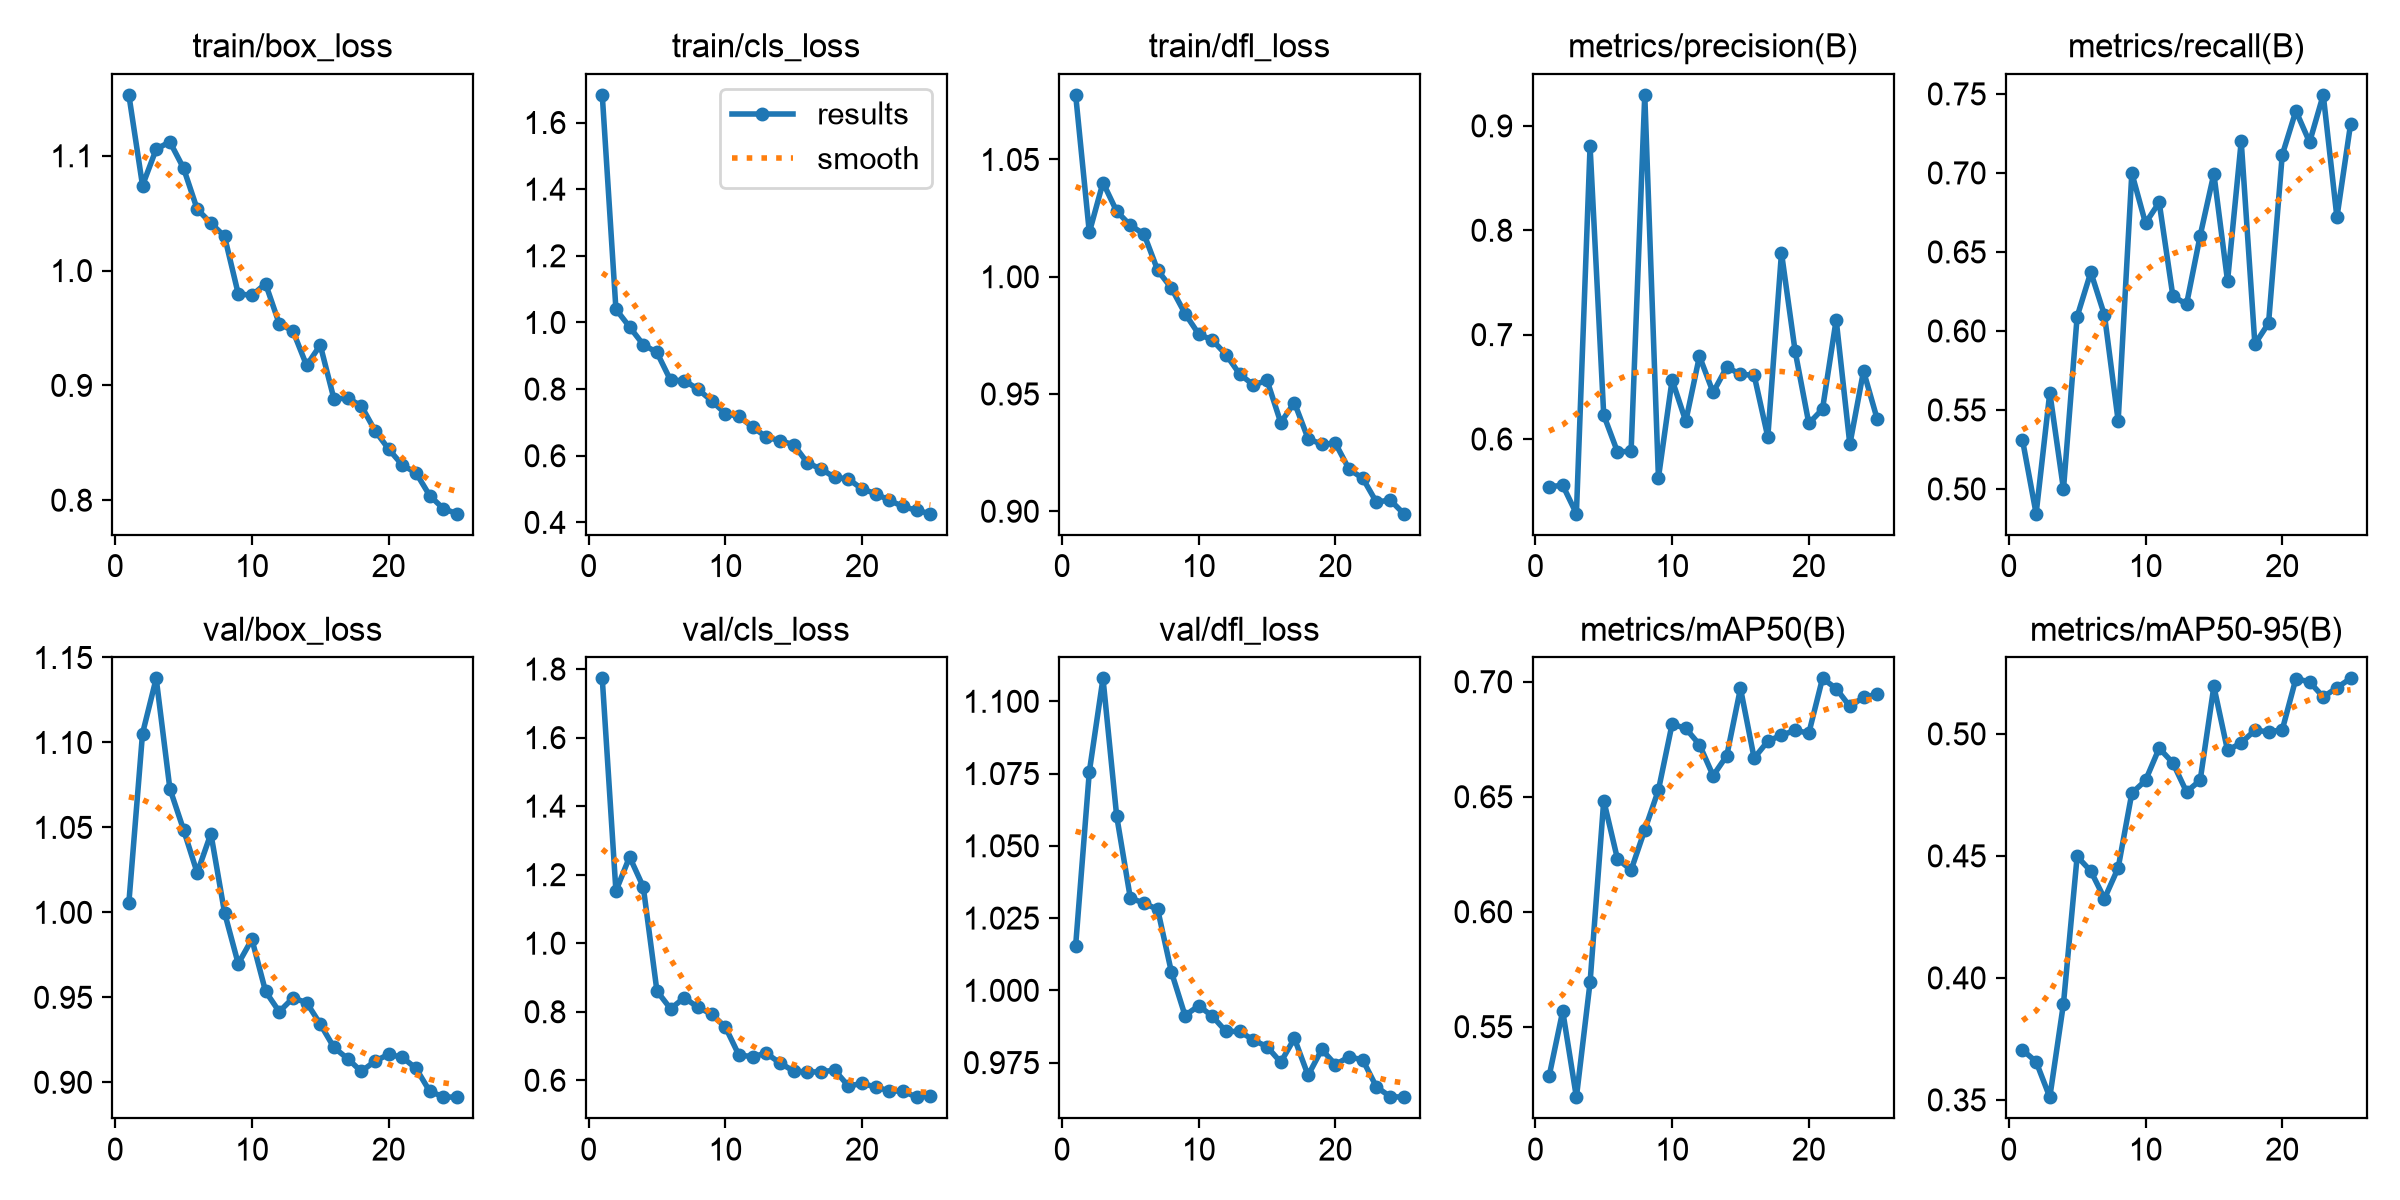

Source data for this figure (header and first rows):
epoch, time, train/box_loss, train/cls_loss, train/dfl_loss, metrics/precision(B), metrics/recall(B), metrics/mAP50(B), metrics/mAP50-95(B), val/box_loss, val/cls_loss, val/dfl_loss, lr/pg0, lr/pg1, lr/pg2
1, 116.6, 1.153, 1.683, 1.078, 0.5543, 0.5311, 0.5283, 0.3705, 1.006, 1.773, 1.016, 0.0004688, 0.0004688, 0.0004688
2, 223.9, 1.074, 1.04, 1.019, 0.5557, 0.4843, 0.5568, 0.3656, 1.105, 1.153, 1.076, 0.0009077, 0.0009077, 0.0009077
3, 331.3, 1.106, 0.9865, 1.04, 0.5285, 0.561, 0.5193, 0.3511, 1.138, 1.252, 1.108, 0.001309, 0.001309, 0.001309
4, 440.2, 1.112, 0.9335, 1.028, 0.8805, 0.4999, 0.5693, 0.3894, 1.073, 1.164, 1.06, 0.001259, 0.001259, 0.001259
5, 547, 1.089, 0.91, 1.022, 0.6229, 0.6091, 0.6483, 0.4498, 1.049, 0.8604, 1.032, 0.001203, 0.001203, 0.001203
6, 650.6, 1.053, 0.8262, 1.018, 0.5879, 0.6372, 0.623, 0.4438, 1.023, 0.8086, 1.03, 0.001146, 0.001146, 0.001146
7, 754.1, 1.041, 0.8257, 1.003, 0.5881, 0.61, 0.6181, 0.4325, 1.046, 0.8411, 1.028, 0.001089, 0.001089, 0.001089
8, 862.1, 1.03, 0.7997, 0.9952, 0.9297, 0.5431, 0.6356, 0.4451, 0.9998, 0.8129, 1.006, 0.001033, 0.001033, 0.001033
9, 969.4, 0.9798, 0.7649, 0.9843, 0.5629, 0.6998, 0.6529, 0.4757, 0.9698, 0.7931, 0.9913, 0.0009763, 0.0009763, 0.0009763
10, 1076, 0.9784, 0.7267, 0.9755, 0.6566, 0.6682, 0.6816, 0.4809, 0.9842, 0.7558, 0.9947, 0.0009197, 0.0009197, 0.0009197
11, 1196, 0.9885, 0.7179, 0.973, 0.6171, 0.6814, 0.6797, 0.4941, 0.9535, 0.6731, 0.991, 0.0008631, 0.0008631, 0.0008631
12, 1313, 0.9537, 0.6861, 0.9668, 0.6793, 0.6222, 0.6727, 0.4881, 0.9415, 0.6693, 0.9858, 0.0008065, 0.0008065, 0.0008065
13, 1418, 0.9475, 0.6562, 0.9585, 0.6446, 0.6168, 0.6591, 0.4762, 0.9496, 0.6787, 0.9858, 0.0007499, 0.0007499, 0.0007499
14, 1522, 0.9174, 0.6448, 0.9539, 0.669, 0.6604, 0.6679, 0.481, 0.9469, 0.6505, 0.9828, 0.0006934, 0.0006934, 0.0006934
15, 1623, 0.9351, 0.6335, 0.9558, 0.6619, 0.6995, 0.6972, 0.5195, 0.9343, 0.6268, 0.9805, 0.0006368, 0.0006368, 0.0006368
16, 1719, 0.8882, 0.5789, 0.9378, 0.6611, 0.6316, 0.6668, 0.4932, 0.9205, 0.624, 0.9751, 0.0005802, 0.0005802, 0.0005802
17, 1817, 0.8889, 0.5602, 0.9463, 0.6019, 0.72, 0.6742, 0.4963, 0.9139, 0.6249, 0.9834, 0.0005236, 0.0005236, 0.0005236
18, 1914, 0.8822, 0.5352, 0.9309, 0.7783, 0.5916, 0.6768, 0.5015, 0.9064, 0.6294, 0.9706, 0.000467, 0.000467, 0.000467
19, 2015, 0.8606, 0.5303, 0.9285, 0.684, 0.6049, 0.6788, 0.5009, 0.9124, 0.5833, 0.9795, 0.0004104, 0.0004104, 0.0004104
20, 2112, 0.8446, 0.5002, 0.929, 0.6149, 0.7113, 0.6776, 0.5016, 0.9165, 0.5907, 0.9743, 0.0003538, 0.0003538, 0.0003538
21, 2210, 0.8306, 0.4863, 0.9179, 0.6287, 0.7393, 0.7015, 0.5226, 0.9147, 0.5802, 0.977, 0.0002972, 0.0002972, 0.0002972
22, 2312, 0.8239, 0.466, 0.9141, 0.7143, 0.7194, 0.697, 0.5213, 0.9082, 0.5691, 0.9759, 0.0002406, 0.0002406, 0.0002406
23, 2411, 0.8041, 0.4478, 0.9039, 0.5948, 0.7494, 0.6893, 0.5151, 0.8948, 0.5683, 0.9666, 0.0001841, 0.0001841, 0.0001841
24, 2511, 0.7926, 0.4359, 0.9048, 0.6651, 0.6719, 0.6933, 0.5189, 0.8914, 0.5506, 0.9633, 0.0001275, 0.0001275, 0.0001275
25, 2614, 0.7882, 0.4261, 0.899, 0.6191, 0.731, 0.6945, 0.5227, 0.8912, 0.5547, 0.963, 7.08784e-05, 7.08784e-05, 7.08784e-05
